Run: headless pygame with SDL's dummy video driver; simulated clock (each Clock.tick advances the game by its frame time, no real sleeping); random seed 0; keys injected as events and as key.get_pressed() state; no mouse input.
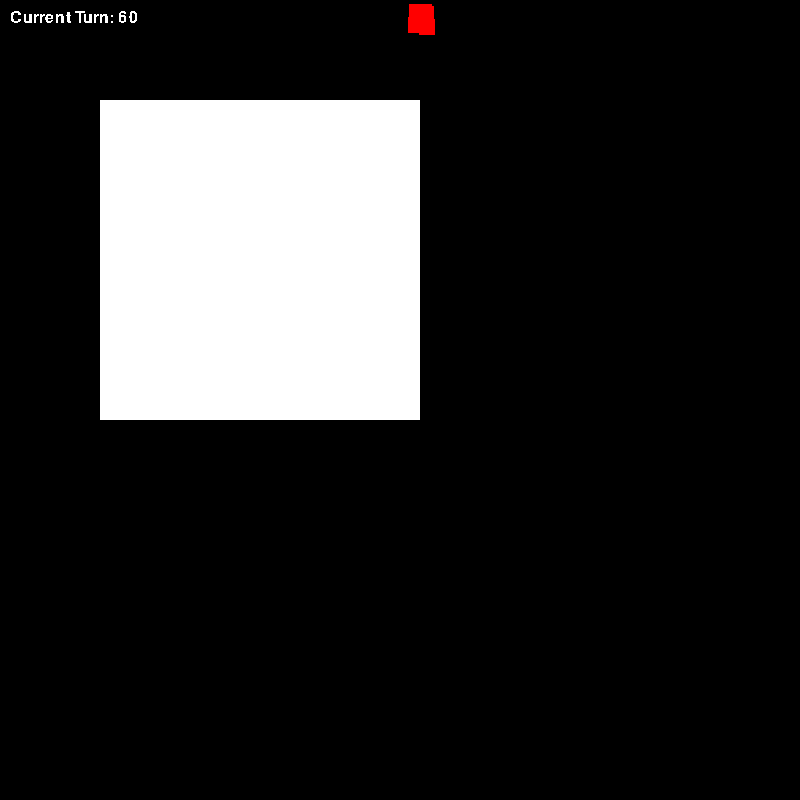
Frame 1 of 4 · flips 1–60 · no input
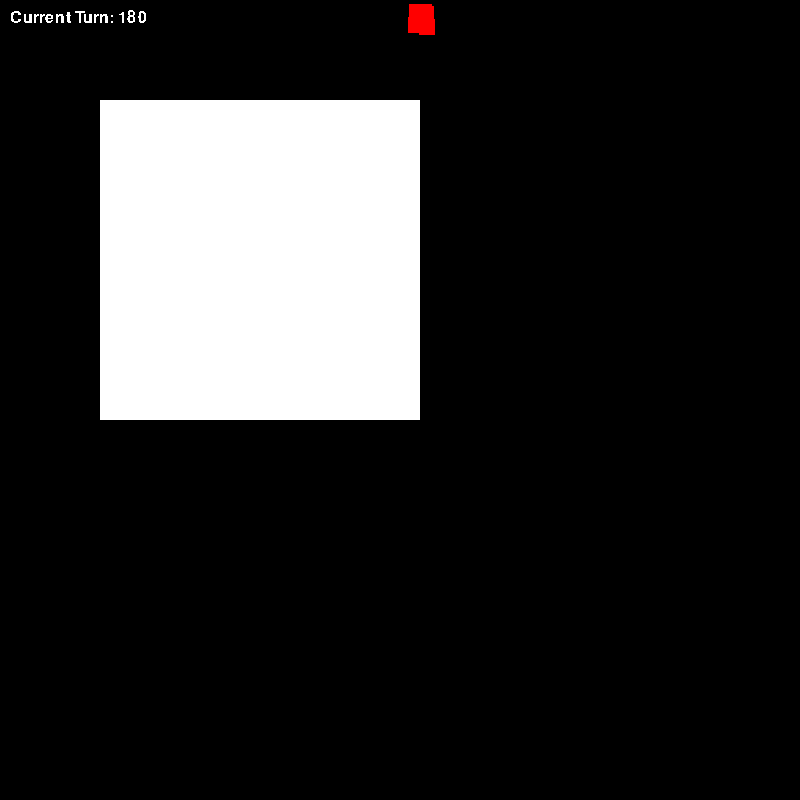
Frame 2 of 4 · flips 61–180 · tapped SPACE, RETURN · held RIGHT (→), D
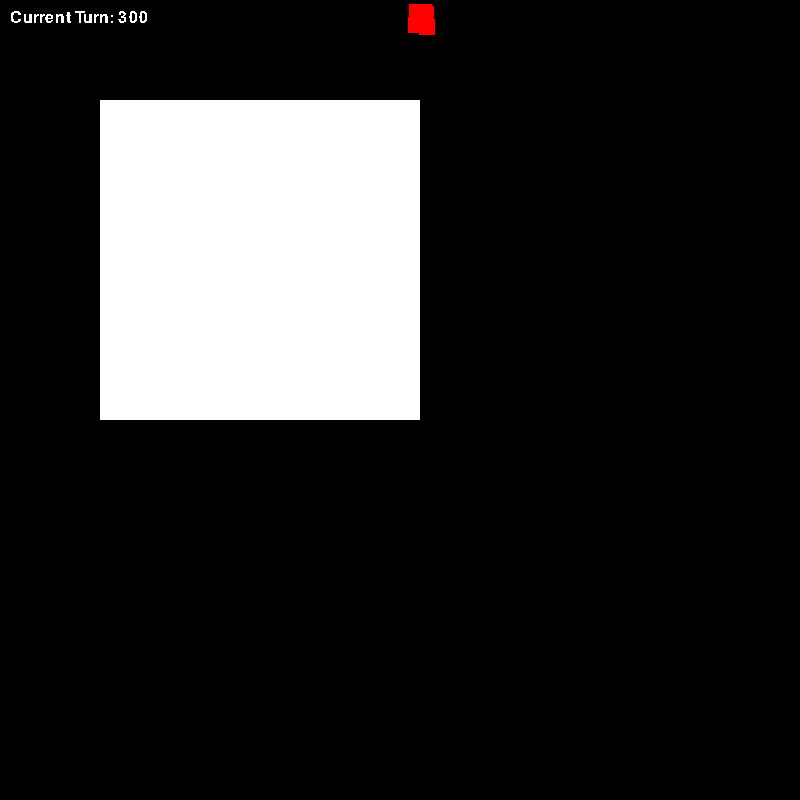
Frame 3 of 4 · flips 181–300 · held DOWN (↓), S
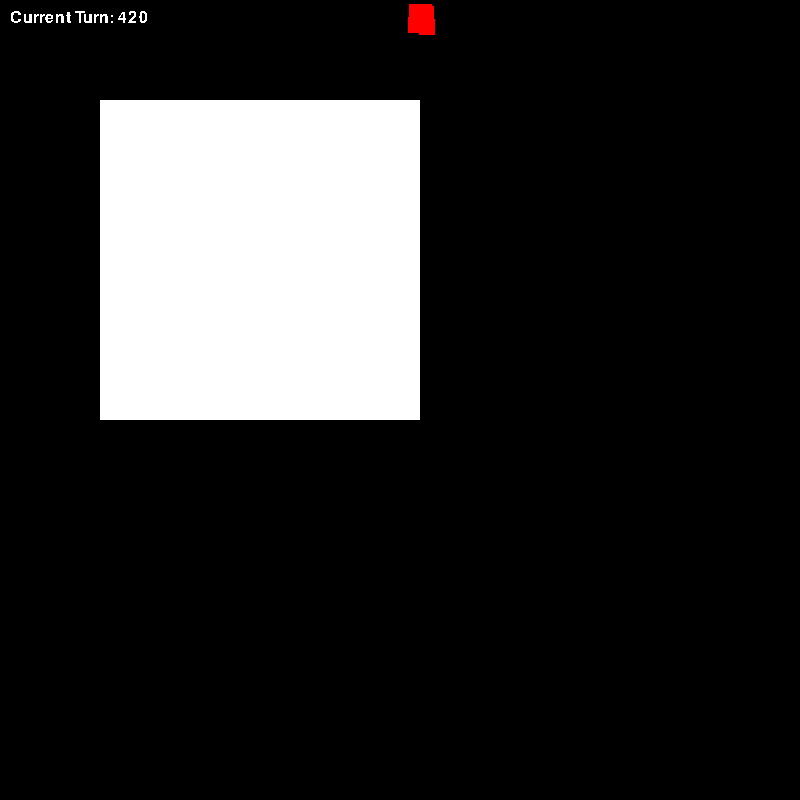
Frame 4 of 4 · flips 301–420 · held LEFT (←), A, UP (↑), W

The pygame program that drew these frames:

'''
1. draw arena
2. draw squares
3. move squares
4. display turn
'''
import pygame
import random
import typing


CHAR_SIZE = 16
ARENA_WIDTH = 20
ARENA_HEIGHT = 20

GREEN = (20, 255, 140)
GREY = (210, 210 ,210)
WHITE = (255, 255, 255)
RED = (255, 0, 0)
PURPLE = (255, 0, 255)
BLACK = (0, 0, 0)

class RandomPerson:
    COLOUR = GREY

    def __init__(self, column, row):
        self.column = column
        self.row = row
        self.NPC = NPC(self.COLOUR, 100 + column * CHAR_SIZE, 100 + row * CHAR_SIZE)

    def strategy(self, arena=None):
        self.NPC.moveRight(CHAR_SIZE * random.randrange(-1,2))
        self.NPC.moveDown(CHAR_SIZE * random.randrange(-1,2))


class NPC(pygame.sprite.Sprite):
    def __init__(self, colour, x, y):
        # Call the parent class (Sprite) constructor
        super().__init__()
        
        # Pass in the color of the car, and its x and y position, width and height.
        # Set the background color and set it to be transparent
        self.image = pygame.Surface([CHAR_SIZE, CHAR_SIZE])
        self.image.fill(WHITE)
        self.image.set_colorkey(WHITE)
 
        # Draw the car (a rectangle!)
        #pygame.draw.rect(self.image, type, [column * CHAR_SIZE, row * CHAR_SIZE, CHAR_SIZE, CHAR_SIZE])
 
        self.rect = pygame.draw.rect(self.image, colour, [0, 0, CHAR_SIZE, CHAR_SIZE])

        self.rect.x = x
        self.rect.y = y

        # Fetch the rectangle object that has the dimensions of the image.
        #self.rect = self.image.get_rect()
 
    def moveRight(self, pixels):
        if not self.rect.x + pixels >= 100 + ARENA_WIDTH * CHAR_SIZE:
            self.rect.x += pixels
 
    def moveLeft(self, pixels):
        if not self.rect.x + pixels <= 100:
            self.rect.x -= pixels

    def moveUp(self, pixels):
        if not self.rect.y + pixels <= 100:
            self.rect.y -= pixels

    def moveDown(self, pixels):
        if not self.rect.y + pixels >= 100 + ARENA_HEIGHT * CHAR_SIZE:
            self.rect.y += pixels


pygame.init()

screen = pygame.display.set_mode((800, 800))
pygame.display.set_caption("Zombies")

carryOn = True
clock=pygame.time.Clock()

all_sprites_list = pygame.sprite.Group()


for _ in range(10):
    all_sprites_list.add(NPC(RED, random.randrange(0, ARENA_WIDTH), random.randrange(0, ARENA_HEIGHT)))

turn = 0
font = pygame.font.SysFont('Arial', 24)
#turn_display = font.render('hello {}'.format(turn), True, WHITE)




while carryOn:
    turn += 1
    for event in pygame.event.get():
        if event.type==pygame.QUIT:
            carryOn=False
        elif event.type==pygame.KEYDOWN:
            if event.key==pygame.K_x: #Pressing the x Key will quit the game
                    carryOn=False

    for s in all_sprites_list:
        s.moveRight(CHAR_SIZE)
    all_sprites_list.update()

    screen.fill(BLACK)
    pygame.draw.rect(screen, WHITE, [100,100, ARENA_WIDTH * CHAR_SIZE, ARENA_HEIGHT * CHAR_SIZE])
    
    all_sprites_list.draw(screen)

    turn_display = font.render("Current Turn: {}".format(str(turn)), False, WHITE)
    screen.blit(turn_display,(10,10))

    #pygame.display.update()
    #Refresh Screen
    pygame.display.flip()

    #Number of frames per second e.g. 60
    clock.tick(2)
 
pygame.quit() 
